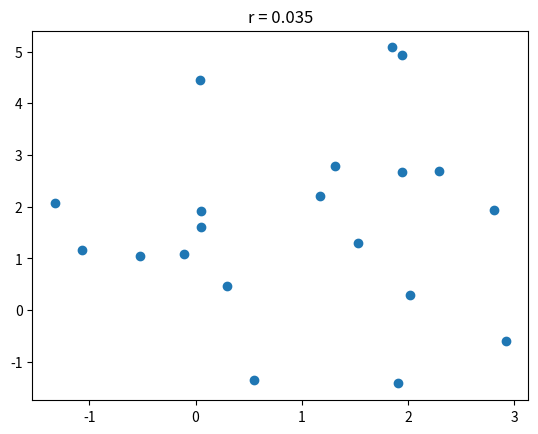
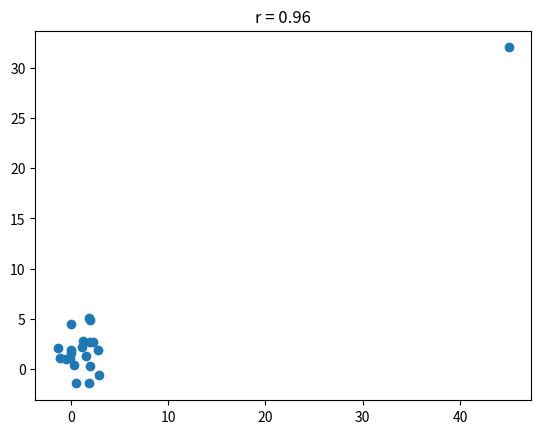
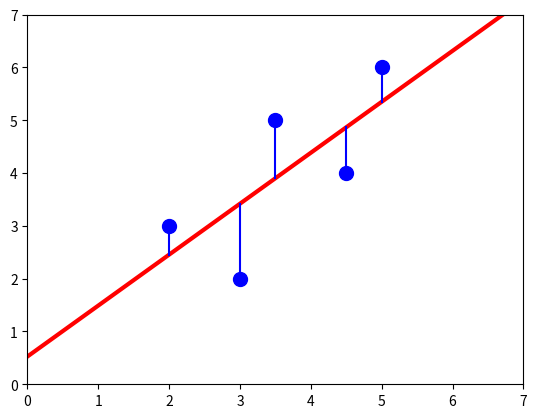
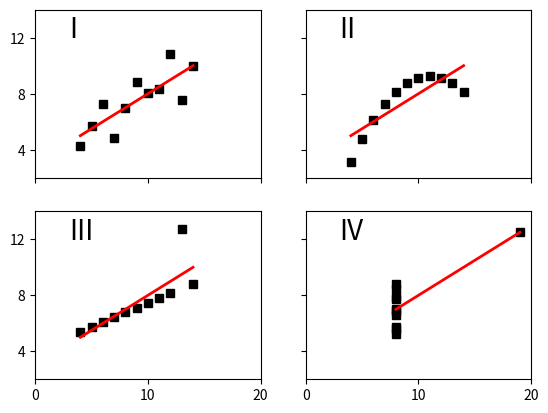

Reproduce these figures in Python, in order.
#!/usr/bin/env python
# coding: utf-8

# # Correlation and linear regression

# ## Correlation
# 
# Correlation $\neq$ Causation
# 
# * If two variables are correlated, variability in one variable *might* cause variability in the other. Or there may be another underlying variable that causes variations in both.
# * Statistically significant correlations may be *spurious* - see examples at https://tylervigen.com/spurious-correlations
# 
# ![images/correlation-causation-cage.png](images/correlation-causation-cage.png)

# The caclulation of correlation is based on covariance.
# 
# The __variance__ $s_x^2$ has to be positive.
# 
# $$ s_x^2 = \frac{1}{N-1}\sum_{i=1}^N (x_i - \bar{x})(x_i - \bar{x})$$
# 
# The __covariance__ $s_{xy}^2$ can be positive or negative.  If $x_i$ tends to be above the mean $\bar{x}$ when $y_i$ tends to be above the mean, then the covariance is positive
# 
# $$ s_{xy}^2 = \frac{1}{N-1}\sum_{i=1}^N (x_i - \bar{x})(y_i - \bar{y})$$
# 
# The _Pearson correlation coefficient_ is the normalized covariance between two variables.
# 
# $$ r_{xy} = \frac{s_{xy}^2}{s_x s_y}$$
# 
# 

# ### Varying degrees of correlation
# 
# There may be a pattern in the data, but a linear model may not be appropriate.
# 
# ![images/Correlation_examples.png](images/Correlation_examples.png)
# 
# [source](http://wikipedia.org/wiki/Correlation_and_dependence)

# Parametric statistic (like Pearson's correlation are sensitive to outliers. For example, two radnomly generated sets of numbers might have a very low correlation coefficent, as shown below.

# In[1]:


import numpy as np
from scipy import stats
from matplotlib import pyplot as plt

np.random.seed(437)
x = np.random.normal(1,1,20)
y = np.random.normal(2,2,20)

r = stats.pearsonr(x,y)

plt.figure()
plt.plot(x,y,'o')
plt.title('r = '+str(round(r[0],3)))


# However, adding an outlier to this data set greatly inflates the correlation coefficient (to nearly 1).

# In[2]:


xo = np.append(x,45)
yo = np.append(y,32)

ro = stats.pearsonr(xo,yo)

plt.figure()
plt.plot(xo,yo,'o')
plt.title('r = '+str(round(ro[0],3)))


# ### Testing significance of linear correlation
# 
# The following test statistic, will follow a t distribution for randomly generated sets of data.
# 
# $$ t = |r|\frac{\sqrt{N-2}}{\sqrt{1-r^2}}$$ 
# 
# To test for significant at confidence level $1-\alpha$, calculate a t statistic and compare with a critical t value $t_{\nu,1-\alpha/2}$, where $\nu = N-2$ is the degrees of freedom. The degrees of freedom is $N-2$ because you can always draw a line through two data points. Three data points are needed to obatin one independent piece of information.

# ## Linear regression (Type I) ###
# ### Least-Squares Regression

# __Type I regression minimizes the variance along one axis__
# 
# - x is the independent variable
# - y is the dependent variable
# - Goal: minimize sum of squared errors, SSE

# In[3]:


x = np.array([2,3,3.5,4.5,5])
y = np.array([3,2,5,4,6])

slope,intercept,r,p,se = stats.linregress(x,y)

plt.figure()
plt.plot(x,y,'bo',ms=10)
plt.plot(np.array([0,7]),slope*np.array([0,7])+intercept,'r-',lw=3)
for xp,yp in zip(x,y):
    plt.plot([xp,xp],[yp,slope*xp+intercept],'b')
plt.xlim([0,7])
plt.ylim([0,7])


# Type I regression assumes that the x variable is exactly known (error free)
# 
# ```python
# from scipy import stats
# help(stats.linregress)
# ```
# 
# Examples of (nearly) error free measurements:
# - Time
# - Chemical standard (when compared to an error-prone sensor)
# - Distance
# 
# Type 1 regression minimizes the sum of square error.
# 
# Be careful when choosing a subset!
# 
# ![images/temperature_trends_short_vs_long.png](images/temperature_trends_short_vs_long.png)
# 
# _source_: Walsh, J., et al. (11 January 2013), “Figure 6: Short-term Variations Versus Long-term Trend, in: D. Is the global temperature still increasing? Isn’t there recent evidence that it is actually 1 cooling?, in: Appendix I: NCA Climate Science - Addressing Commonly Asked Questions from A to Z”, in Federal Advisory Committee Draft Climate Assessment. A report by the National Climate Assessment Development Advisory Committee (NCADAC)[1], Washington, DC, USA: U.S. Global Change Research Program, p.1065.
# 
# ### Linear Regression Assumptions
# 
# * Validity of linear model
# 
# * Constant variance: same variance regardless of x value (homoscdastic)
# 
# * Independence of errors (errors are uncorrelated)
# 
# Anscombe's quartet shows data sets with the same mean and standard deviation in both variables, as well as the same regression line.
# 
# The code for this example comes from:
# http://matplotlib.org/examples/pylab_examples/anscombe.html

# In[4]:


x = np.array([10, 8, 13, 9, 11, 14, 6, 4, 12, 7, 5])
y1 = np.array([8.04, 6.95, 7.58, 8.81, 8.33, 9.96, 7.24, 4.26, 10.84, 4.82, 5.68])
y2 = np.array([9.14, 8.14, 8.74, 8.77, 9.26, 8.10, 6.13, 3.10, 9.13, 7.26, 4.74])
y3 = np.array([7.46, 6.77, 12.74, 7.11, 7.81, 8.84, 6.08, 5.39, 8.15, 6.42, 5.73])
x4 = np.array([8, 8, 8, 8, 8, 8, 8, 19, 8, 8, 8])
y4 = np.array([6.58, 5.76, 7.71, 8.84, 8.47, 7.04, 5.25, 12.50, 5.56, 7.91, 6.89])

def fit(x):
    return 3 + 0.5*x

xfit = np.array([np.amin(x), np.amax(x)])

plt.figure()
plt.subplot(221)
plt.plot(x, y1, 'ks', xfit, fit(xfit), 'r-', lw=2)
plt.axis([2, 20, 2, 14])
plt.setp(plt.gca(), xticklabels=[], yticks=(4, 8, 12), xticks=(0, 10, 20))
plt.text(3, 12, 'I', fontsize=20)

plt.subplot(222)
plt.plot(x, y2, 'ks', xfit, fit(xfit), 'r-', lw=2)
plt.axis([2, 20, 2, 14])
plt.setp(plt.gca(), xticklabels=[], yticks=(4, 8, 12), yticklabels=[], xticks=(0, 10, 20))
plt.text(3, 12, 'II', fontsize=20)

plt.subplot(223)
plt.plot(x, y3, 'ks', xfit, fit(xfit), 'r-', lw=2)
plt.axis([2, 20, 2, 14])
plt.text(3, 12, 'III', fontsize=20)
plt.setp(plt.gca(), yticks=(4, 8, 12), xticks=(0, 10, 20))

plt.subplot(224)
xfit = np.array([np.amin(x4), np.amax(x4)])
plt.plot(x4, y4, 'ks', xfit, fit(xfit), 'r-', lw=2)
plt.axis([2, 20, 2, 14])
plt.setp(plt.gca(), yticklabels=[], yticks=(4, 8, 12), xticks=(0, 10, 20))
plt.text(3, 12, 'IV', fontsize=20)


# ### Minimizing the sum of squared errors, SSE
# 
# The goal of any "least squares" regression is to minimize the sum of squared errors.
# 
# $$SSE  = \sum_{i=1} ^N (y_i - \hat{y_i})^2$$ 
# 
# Where:
# 
# * $y_i$ is the y value of the data point
# * $\hat{y_i}$ is  the y value predicted by the linear model (i.e. the y position of the line at the same x position as the data)
# * $(y_i - \hat{y_i})^2$ is the squared error
# 
# On an $x$-$y$ plot, the SSE can be thought of the sum of the vertical distances between the data values $y_i$ and the corresponding model values $\hat{y}_i$.
# 
# ### Regression slope
# 
# The regression slope depends on the covariance $s_{xy}^2$ and the variance $s_x^2$.
# 
# $$ \hat{a}_2 = \frac{s_{xy}^2}{s_x^2} = \frac{ \sum_{i=1} ^N (x_i - \bar{x})(y_i - \bar{y})}{\sum_{i=1} ^N (x_i - \bar{x})^2}$$
# 
# The regression slope can also be throught of as scaling the correlation coefficient by the standard deviations $s_y$ and $s_x$.
# 
# $$ \hat{a}_2 = \frac{s_{xy}^2}{s_x^2} = r_{xy}\frac{s_y}{s_x}$$
# 
# Either way, the slope depends on both the spread of the data and the degree to which $x$ and $y$ covary. If the correlation between $x$ and $y$ is zero, the least squares regression line is flat. The regression line can have a steep slope if there is a strong correlation between $x$ and $y$, and the standard deviation of $y$ is large relative to the standard deviation of $x$.
# 
# ### Regression Intercept
# 
# The least squares regression line is guaranteed to go through the mean values of $x$ and $y$. This property can be used to find the intercept of the regression line.
# 
# $$ \hat{a}_1 = \bar{y} - \hat{a}_2\bar{x} $$
# 
# ### Standard error of the estimate
# 
# The standard error of the estimate is a measure of the goodness of fit of the model. It depends on the sum of squared errors, which is minimized in least squares regression, as well as the degrees of freedom $\nu = N - 2$.
# 
# $$s_e = \left( \frac{SSE}{N-2} \right)^{1/2}$$
# 
# Note that this is different from the standard error of the data, $SE_x = s_x/\sqrt{N}$, which was used earlier to describe how well the mean of a variable $x$ is known.
# 
# ### Standard error of the regression slope
# 
# The standard error of the regression slope (sometimes called the standard error of the gradient) describes how well $a_2$ is known. It depends on the standard error of the estimate, and the variance in $x$.
# 
# $$s_{a_2} = \sqrt{\frac{s_e^2}{\sum_{i=1}^N (x-\bar{x})^2}}$$
# 
# Note that the `stderr` result given by the `stats.linregress` function is Python refers to the standard error of the slope, $s_{a_2}$.
# 
# ### Confidence intervals for the regression slope
# 
# The standard error of the slope $s_{a_2}$ can be used to calculate confidence intervals for the regression slope. 
# 
# $$\hat{a}_2 - t_{\nu,1 - \alpha /2} s_{a_2} < a_2 < \hat{a}_2 + t_{\nu,1- \alpha /2} s_{a_2}$$
# 
# Based on the data, these intervals describe a range in which the true slope $a_2$ is thought to lie. This depends on the estimated slope $\hat{a}_2$, as well as the degrees of freedom $\nu$ and significance level $\alpha$. This is similar to how confidence intervals are calculated for an estimate of the mean, $\bar{x}$.

# ### Review: relationship between correlation and regression ###
# 
# The concepts of correlation and regression are closely related. The correlation coefficient $r$ is given by the relationship
# 
# $$ r = \frac{s_{xy}}{s_x s_y}$$
# 
# where $s_{xy}$ is the covariance between the $x$ variable and the $y$ variable, $s_x$ is the standard deviation of the $x$ variable and $s_y$ is the standard deviation of the $y$ variable.
# 
# In the linear model
# 
# $$ \hat{y} = \hat{a}_1 + \hat{a}_2 x,$$
# 
# the ordinary least squares regression slope $\hat{a}_2$ is given by the relationship
# 
# $$ \hat{a}_2 = \frac{s_{xy}}{s_x s_x}$$
# 
# This means that the relationship betweeen the correlation coefficient $r$ and the least squares regression slope $\hat{a}_2$ is 
# 
# $$ r = \hat{a}_2 \frac{s_y}{s_x}.$$
# 
# This has several important implications:
# 
# * $r$ and $a_2$ always have the same sign ($r$ is negative when the regression line has negative slope)
# 
# * If $r = 0$, then  $\hat{a}_2 = 0$ and $s_{xy} = 0$
#     
# There is also a close relationship between testing the null hypothesis of zero correlation and the confidence intervals on the regression slope. If the null hypothesis can be rejected at a given confidence level, then the confidence intervals of the slope will not include zero.

# ### Linear regression (Type II) ###
# 
# Type 2 regression is the case where there are potentially errors or uncertainty in both the x and y variables. In a Type 1 regression, one variable needs to be selected as the independent variable ($x$) and another needs to be the dependent variable ($y$). The least-squares method in the Type I approach minimizes the sum of squared errors $\sum(\hat{y}-y)^2$. Errors in the $x$ variable are not considered in the Type 1 approach.
# 
# ![images/type_2_reg.png](images/type_2_reg.png)
# 
# Image: Emery and Thomson
# 
# Reference for Geometric Mean Function Regression (GMFR, a.k.a. neutral regression):
# 
# Ricker, W. E. Computation and uses of central trend lines
# Can. J. Zool., 1984, 62, 1897-1905 
# 
# __Calculating Geometric Mean Function Regression__
# 
# - $\hat{a}_{2yx}$ : slope of regression of y on x
# 
# - $\hat{a}_{2xy}$ : slope of regression of y on x
# 
# - Geometric mean: $\hat{a}_{2GM} = \sqrt{\frac{\hat{a}_{2yx}} {\hat{a}_{2xy}}}$
# 

# #### Simplest Type 2 regression - the geometric mean
# 
# The difference between the two Type 1 regression lines above can be used to illustrate one potential solution, the geometric mean regression. This is the line that bisects the two Type 1 regression lines. This can be thought of as a "compromise" between the two lines. An important assumption in this approach is that the uncertainty in each variable is assumed to be proportional to the sample standard deviation. If the uncertainty is dominated by natural variability, this might be a reasonable assumption. In cases, where the uncertainty is dominated by measurement error, there might be better ways of quantifying the uncertainty based on the analytical techniques. In this case, more sophisticated iterative approaches can be taken to determine the appropriate Type 2 regression model.
# 
# Detailed discussion can be found in Ricker, W. E. (1984) Computation and uses of central trend lines, *Can. J. Zool.*, 62, 1897-1905.
# 
# Glover, Jenkins and Doney provide an algorithm for determining the geometric mean regression slope:
# 
# * Determine the slope of the regression of $y$ on $x$, $slope_{yx}$
# 
# * Determine the slope of the regression of $x$ on $y$, $slope_{xy}$
# 
# * Calculate the geometric mean regression slope, $slope_{GMR} = \sqrt{\frac{slope_{yx}}{slope_{xy}}}$
# 
# * Determine the intercept by noting that the regression line goes through the mean of $x$ and the mean of $y$
